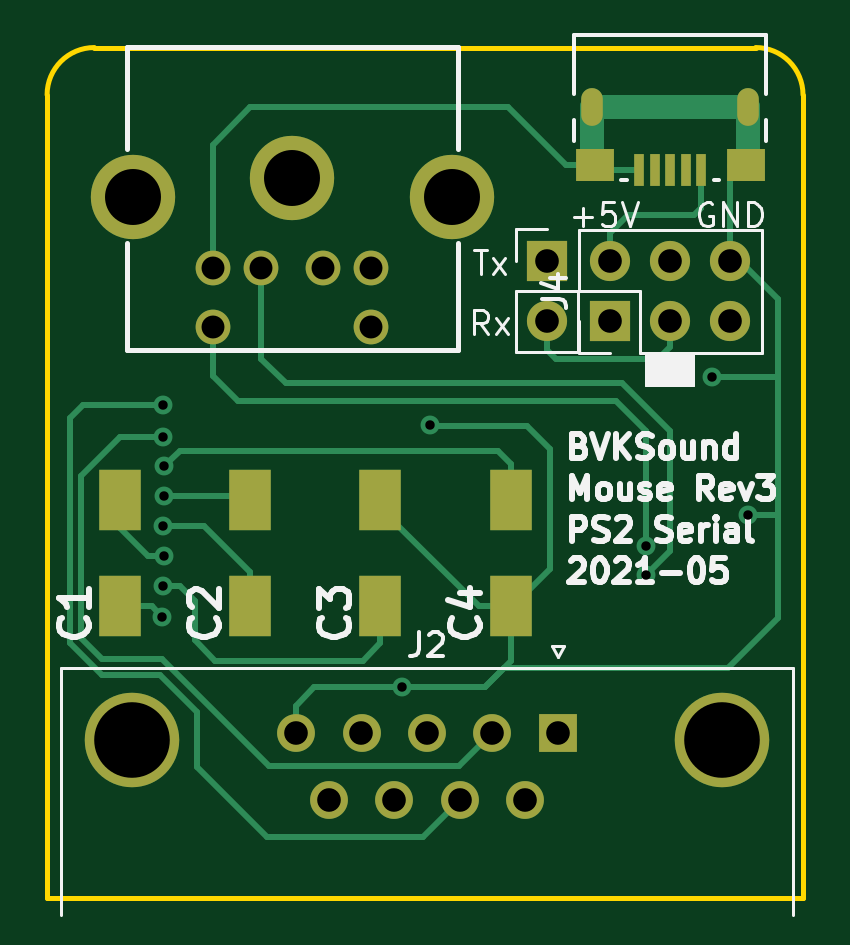
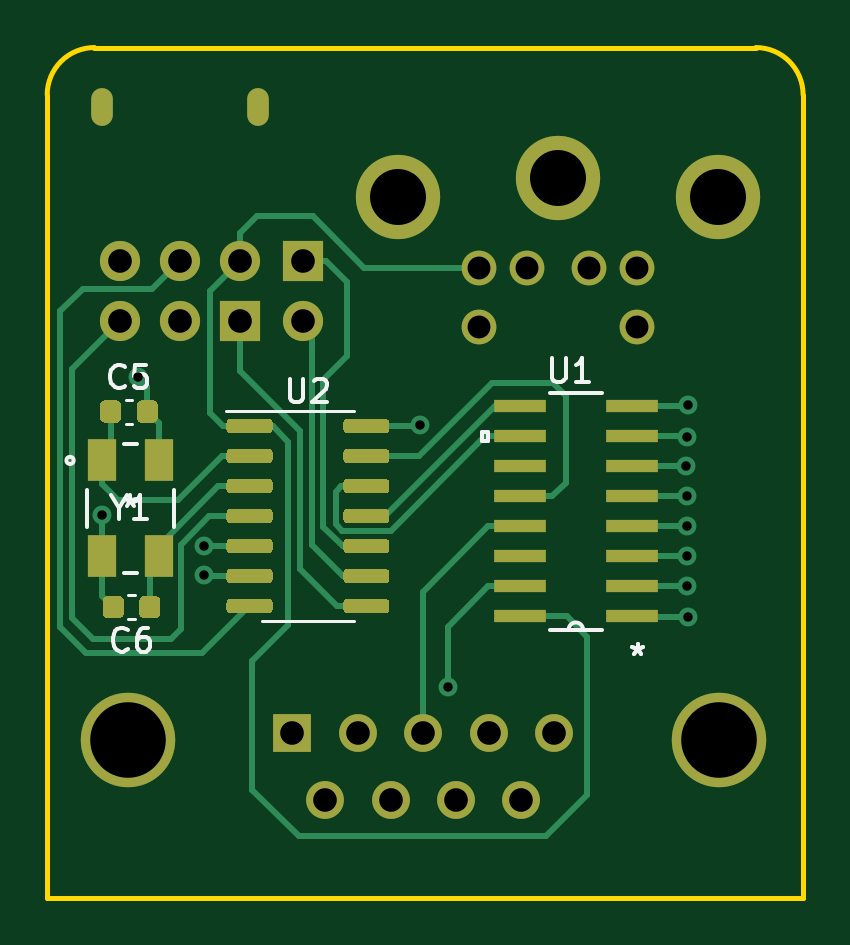
Circuit board: 11 layer files. Board 32.0 x 36.0 mm.
- bottom_copper: UPL_Mouse-B_Cu.gbr (19192 bytes)
- bottom_mask: UPL_Mouse-B_Mask.gbr (8482 bytes)
- paste: UPL_Mouse-B_Paste.gbr (7377 bytes)
- bottom_silk: UPL_Mouse-B_SilkS.gbr (5492 bytes)
- outline: UPL_Mouse-Edge_Cuts.gbr (846 bytes)
- top_copper: UPL_Mouse-F_Cu.gbr (10007 bytes)
- top_mask: UPL_Mouse-F_Mask.gbr (2115 bytes)
- paste: UPL_Mouse-F_Paste.gbr (1027 bytes)
- top_silk: UPL_Mouse-F_SilkS.gbr (18621 bytes)
- drill: UPL_Mouse-NPTH.drl (269 bytes)
- drill: UPL_Mouse-PTH.drl (1091 bytes)

=== bottom_copper: UPL_Mouse-B_Cu.gbr (19192 bytes, source omitted) ===
=== bottom_mask: UPL_Mouse-B_Mask.gbr (8482 bytes, source omitted) ===
=== paste: UPL_Mouse-B_Paste.gbr (7377 bytes, source omitted) ===
=== bottom_silk: UPL_Mouse-B_SilkS.gbr ===
%TF.GenerationSoftware,KiCad,Pcbnew,(5.1.9)-1*%
%TF.CreationDate,2021-05-08T16:45:09+02:00*%
%TF.ProjectId,UPL_Mouse,55504c5f-4d6f-4757-9365-2e6b69636164,rev?*%
%TF.SameCoordinates,Original*%
%TF.FileFunction,Legend,Bot*%
%TF.FilePolarity,Positive*%
%FSLAX46Y46*%
G04 Gerber Fmt 4.6, Leading zero omitted, Abs format (unit mm)*
G04 Created by KiCad (PCBNEW (5.1.9)-1) date 2021-05-08 16:45:09*
%MOMM*%
%LPD*%
G01*
G04 APERTURE LIST*
%ADD10C,0.152400*%
%ADD11C,0.120000*%
%ADD12C,0.150000*%
G04 APERTURE END LIST*
D10*
%TO.C,Y1*%
X146285100Y-111718000D02*
G75*
G03*
X146285100Y-111718000I-152400J0D01*
G01*
X145408800Y-112950252D02*
X145408800Y-114549748D01*
X143315840Y-111032200D02*
X143844160Y-111032200D01*
X141751200Y-114549748D02*
X141751200Y-112950252D01*
X143844160Y-116467800D02*
X143315840Y-116467800D01*
D11*
%TO.C,U2*%
X136060000Y-109645000D02*
X139510000Y-109645000D01*
X136060000Y-109645000D02*
X134110000Y-109645000D01*
X136060000Y-118515000D02*
X138010000Y-118515000D01*
X136060000Y-118515000D02*
X134110000Y-118515000D01*
D10*
%TO.C,U1*%
X128428400Y-110895500D02*
X128682400Y-110895500D01*
X128428400Y-110514500D02*
X128428400Y-110895500D01*
X128682400Y-110514500D02*
X128428400Y-110514500D01*
X128682400Y-110895500D02*
X128682400Y-110514500D01*
X125809303Y-118883800D02*
X123630697Y-118883800D01*
X123630697Y-108876200D02*
X125809303Y-108876200D01*
X124415200Y-118883800D02*
G75*
G02*
X125024800Y-118883800I304800J0D01*
G01*
D11*
%TO.C,C6*%
X143389420Y-117420000D02*
X143670580Y-117420000D01*
X143389420Y-118440000D02*
X143670580Y-118440000D01*
%TO.C,C5*%
X143780580Y-110160000D02*
X143499420Y-110160000D01*
X143780580Y-109140000D02*
X143499420Y-109140000D01*
%TO.C,Y1*%
D12*
X144056190Y-113726190D02*
X144056190Y-114202380D01*
X144389523Y-113202380D02*
X144056190Y-113726190D01*
X143722857Y-113202380D01*
X142865714Y-114202380D02*
X143437142Y-114202380D01*
X143151428Y-114202380D02*
X143151428Y-113202380D01*
X143246666Y-113345238D01*
X143341904Y-113440476D01*
X143437142Y-113488095D01*
X143580000Y-113202380D02*
X143580000Y-113440476D01*
X143818095Y-113345238D02*
X143580000Y-113440476D01*
X143341904Y-113345238D01*
X143722857Y-113630952D02*
X143580000Y-113440476D01*
X143437142Y-113630952D01*
%TO.C,U2*%
X136821904Y-108252380D02*
X136821904Y-109061904D01*
X136774285Y-109157142D01*
X136726666Y-109204761D01*
X136631428Y-109252380D01*
X136440952Y-109252380D01*
X136345714Y-109204761D01*
X136298095Y-109157142D01*
X136250476Y-109061904D01*
X136250476Y-108252380D01*
X135821904Y-108347619D02*
X135774285Y-108300000D01*
X135679047Y-108252380D01*
X135440952Y-108252380D01*
X135345714Y-108300000D01*
X135298095Y-108347619D01*
X135250476Y-108442857D01*
X135250476Y-108538095D01*
X135298095Y-108680952D01*
X135869523Y-109252380D01*
X135250476Y-109252380D01*
%TO.C,U1*%
X125729904Y-107402380D02*
X125729904Y-108211904D01*
X125682285Y-108307142D01*
X125634666Y-108354761D01*
X125539428Y-108402380D01*
X125348952Y-108402380D01*
X125253714Y-108354761D01*
X125206095Y-108307142D01*
X125158476Y-108211904D01*
X125158476Y-107402380D01*
X124158476Y-108402380D02*
X124729904Y-108402380D01*
X124444190Y-108402380D02*
X124444190Y-107402380D01*
X124539428Y-107545238D01*
X124634666Y-107640476D01*
X124729904Y-107688095D01*
X122103800Y-119479180D02*
X122103800Y-119717276D01*
X122341895Y-119622038D02*
X122103800Y-119717276D01*
X121865704Y-119622038D01*
X122246657Y-119907752D02*
X122103800Y-119717276D01*
X121960942Y-119907752D01*
X122103800Y-119479180D02*
X122103800Y-119717276D01*
X122341895Y-119622038D02*
X122103800Y-119717276D01*
X121865704Y-119622038D01*
X122246657Y-119907752D02*
X122103800Y-119717276D01*
X121960942Y-119907752D01*
%TO.C,C6*%
X143696666Y-119717142D02*
X143744285Y-119764761D01*
X143887142Y-119812380D01*
X143982380Y-119812380D01*
X144125238Y-119764761D01*
X144220476Y-119669523D01*
X144268095Y-119574285D01*
X144315714Y-119383809D01*
X144315714Y-119240952D01*
X144268095Y-119050476D01*
X144220476Y-118955238D01*
X144125238Y-118860000D01*
X143982380Y-118812380D01*
X143887142Y-118812380D01*
X143744285Y-118860000D01*
X143696666Y-118907619D01*
X142839523Y-118812380D02*
X143030000Y-118812380D01*
X143125238Y-118860000D01*
X143172857Y-118907619D01*
X143268095Y-119050476D01*
X143315714Y-119240952D01*
X143315714Y-119621904D01*
X143268095Y-119717142D01*
X143220476Y-119764761D01*
X143125238Y-119812380D01*
X142934761Y-119812380D01*
X142839523Y-119764761D01*
X142791904Y-119717142D01*
X142744285Y-119621904D01*
X142744285Y-119383809D01*
X142791904Y-119288571D01*
X142839523Y-119240952D01*
X142934761Y-119193333D01*
X143125238Y-119193333D01*
X143220476Y-119240952D01*
X143268095Y-119288571D01*
X143315714Y-119383809D01*
%TO.C,C5*%
X143806666Y-108577142D02*
X143854285Y-108624761D01*
X143997142Y-108672380D01*
X144092380Y-108672380D01*
X144235238Y-108624761D01*
X144330476Y-108529523D01*
X144378095Y-108434285D01*
X144425714Y-108243809D01*
X144425714Y-108100952D01*
X144378095Y-107910476D01*
X144330476Y-107815238D01*
X144235238Y-107720000D01*
X144092380Y-107672380D01*
X143997142Y-107672380D01*
X143854285Y-107720000D01*
X143806666Y-107767619D01*
X142901904Y-107672380D02*
X143378095Y-107672380D01*
X143425714Y-108148571D01*
X143378095Y-108100952D01*
X143282857Y-108053333D01*
X143044761Y-108053333D01*
X142949523Y-108100952D01*
X142901904Y-108148571D01*
X142854285Y-108243809D01*
X142854285Y-108481904D01*
X142901904Y-108577142D01*
X142949523Y-108624761D01*
X143044761Y-108672380D01*
X143282857Y-108672380D01*
X143378095Y-108624761D01*
X143425714Y-108577142D01*
%TD*%
M02*

=== outline: UPL_Mouse-Edge_Cuts.gbr ===
%TF.GenerationSoftware,KiCad,Pcbnew,(5.1.9)-1*%
%TF.CreationDate,2021-05-08T16:45:09+02:00*%
%TF.ProjectId,UPL_Mouse,55504c5f-4d6f-4757-9365-2e6b69636164,rev?*%
%TF.SameCoordinates,Original*%
%TF.FileFunction,Profile,NP*%
%FSLAX46Y46*%
G04 Gerber Fmt 4.6, Leading zero omitted, Abs format (unit mm)*
G04 Created by KiCad (PCBNEW (5.1.9)-1) date 2021-05-08 16:45:09*
%MOMM*%
%LPD*%
G01*
G04 APERTURE LIST*
%TA.AperFunction,Profile*%
%ADD10C,0.200000*%
%TD*%
G04 APERTURE END LIST*
D10*
X147100000Y-96240001D02*
X147100000Y-130240000D01*
X117100000Y-94240000D02*
X145099999Y-94240000D01*
X147100000Y-130240000D02*
X115100000Y-130240000D01*
X145100000Y-94239999D02*
G75*
G02*
X147100000Y-96240001I-1J-2000001D01*
G01*
X115100000Y-130240000D02*
X115100000Y-96240000D01*
X115100000Y-96240000D02*
G75*
G02*
X117100000Y-94240000I2000000J0D01*
G01*
M02*

=== top_copper: UPL_Mouse-F_Cu.gbr (10007 bytes, source omitted) ===
=== top_mask: UPL_Mouse-F_Mask.gbr ===
%TF.GenerationSoftware,KiCad,Pcbnew,(5.1.9)-1*%
%TF.CreationDate,2021-05-08T16:45:09+02:00*%
%TF.ProjectId,UPL_Mouse,55504c5f-4d6f-4757-9365-2e6b69636164,rev?*%
%TF.SameCoordinates,Original*%
%TF.FileFunction,Soldermask,Top*%
%TF.FilePolarity,Negative*%
%FSLAX46Y46*%
G04 Gerber Fmt 4.6, Leading zero omitted, Abs format (unit mm)*
G04 Created by KiCad (PCBNEW (5.1.9)-1) date 2021-05-08 16:45:09*
%MOMM*%
%LPD*%
G01*
G04 APERTURE LIST*
%ADD10O,1.700000X1.700000*%
%ADD11R,1.700000X1.700000*%
%ADD12R,1.800000X2.600000*%
%ADD13C,1.470000*%
%ADD14C,3.570000*%
%ADD15R,0.406400X1.346200*%
%ADD16R,1.600200X1.397000*%
%ADD17O,0.914400X1.600200*%
%ADD18C,4.000000*%
%ADD19C,1.600000*%
%ADD20R,1.600000X1.600000*%
G04 APERTURE END LIST*
D10*
%TO.C,J4*%
X144020000Y-103280000D03*
X144020000Y-105820000D03*
X141480000Y-103280000D03*
X141480000Y-105820000D03*
X138940000Y-103280000D03*
D11*
X138940000Y-105820000D03*
%TD*%
D12*
%TO.C,C4*%
X134740000Y-117900000D03*
X134740000Y-113400000D03*
%TD*%
%TO.C,C3*%
X129210000Y-117890000D03*
X129210000Y-113390000D03*
%TD*%
%TO.C,C2*%
X123700000Y-117890000D03*
X123700000Y-113390000D03*
%TD*%
%TO.C,C1*%
X118190000Y-117890000D03*
X118190000Y-113390000D03*
%TD*%
D10*
%TO.C,J5*%
X136260000Y-105800000D03*
D11*
X136260000Y-103260000D03*
%TD*%
D13*
%TO.C,J1*%
X124176000Y-103554000D03*
X126776000Y-103554000D03*
X122126000Y-103554000D03*
X128826000Y-103554000D03*
X122126000Y-106054000D03*
X128826000Y-106054000D03*
D14*
X132236000Y-100554000D03*
X125476000Y-99744000D03*
X118716000Y-100554000D03*
%TD*%
D15*
%TO.C,J3*%
X142778000Y-99432699D03*
X142127999Y-99432699D03*
X141478000Y-99432699D03*
X140828001Y-99432699D03*
X140178000Y-99432699D03*
D16*
X144678001Y-99207699D03*
X138277999Y-99207699D03*
D17*
X144777998Y-96757698D03*
X138178002Y-96757698D03*
%TD*%
D18*
%TO.C,J2*%
X143680000Y-123550000D03*
X118680000Y-123550000D03*
D19*
X127025000Y-126090000D03*
X129795000Y-126090000D03*
X132565000Y-126090000D03*
X135335000Y-126090000D03*
X125640000Y-123250000D03*
X128410000Y-123250000D03*
X131180000Y-123250000D03*
X133950000Y-123250000D03*
D20*
X136720000Y-123250000D03*
%TD*%
M02*

=== paste: UPL_Mouse-F_Paste.gbr ===
%TF.GenerationSoftware,KiCad,Pcbnew,(5.1.9)-1*%
%TF.CreationDate,2021-05-08T16:45:08+02:00*%
%TF.ProjectId,UPL_Mouse,55504c5f-4d6f-4757-9365-2e6b69636164,rev?*%
%TF.SameCoordinates,Original*%
%TF.FileFunction,Paste,Top*%
%TF.FilePolarity,Positive*%
%FSLAX46Y46*%
G04 Gerber Fmt 4.6, Leading zero omitted, Abs format (unit mm)*
G04 Created by KiCad (PCBNEW (5.1.9)-1) date 2021-05-08 16:45:08*
%MOMM*%
%LPD*%
G01*
G04 APERTURE LIST*
%ADD10R,1.800000X2.600000*%
%ADD11R,0.406400X1.346200*%
%ADD12R,1.600200X1.397000*%
G04 APERTURE END LIST*
D10*
%TO.C,C4*%
X134740000Y-117900000D03*
X134740000Y-113400000D03*
%TD*%
%TO.C,C3*%
X129210000Y-117890000D03*
X129210000Y-113390000D03*
%TD*%
%TO.C,C2*%
X123700000Y-117890000D03*
X123700000Y-113390000D03*
%TD*%
%TO.C,C1*%
X118190000Y-117890000D03*
X118190000Y-113390000D03*
%TD*%
D11*
%TO.C,J3*%
X142778000Y-99432699D03*
X142127999Y-99432699D03*
X141478000Y-99432699D03*
X140828001Y-99432699D03*
X140178000Y-99432699D03*
D12*
X144678001Y-99207699D03*
X138277999Y-99207699D03*
%TD*%
M02*

=== top_silk: UPL_Mouse-F_SilkS.gbr (18621 bytes, source omitted) ===
=== drill: UPL_Mouse-NPTH.drl ===
M48
; DRILL file {KiCad (5.1.9)-1} date 05/08/21 16:45:11
; FORMAT={-:-/ absolute / inch / decimal}
; #@! TF.CreationDate,2021-05-08T16:45:11+02:00
; #@! TF.GenerationSoftware,Kicad,Pcbnew,(5.1.9)-1
; #@! TF.FileFunction,NonPlated,1,2,NPTH
FMAT,2
INCH
%
G90
G05
T0
M30

=== drill: UPL_Mouse-PTH.drl ===
M48
; DRILL file {KiCad (5.1.9)-1} date 05/08/21 16:45:11
; FORMAT={-:-/ absolute / inch / decimal}
; #@! TF.CreationDate,2021-05-08T16:45:11+02:00
; #@! TF.GenerationSoftware,Kicad,Pcbnew,(5.1.9)-1
; #@! TF.FileFunction,Plated,1,2,PTH
FMAT,2
INCH
T1C0.0157
T2C0.0197
T3C0.0382
T4C0.0394
T5C0.0933
T6C0.1260
%
G90
G05
T1
X4.7236Y-4.6587
X4.724Y-4.3059
X4.7244Y-4.3594
X4.7248Y-4.5083
X4.7252Y-4.6083
X4.7256Y-4.4579
X4.7256Y-4.5579
X4.726Y-4.4083
X5.1228Y-4.7768
X5.17Y-4.34
X5.5298Y-4.5402
X5.53Y-4.59
X5.64Y-4.26
X5.7Y-4.49
T3
X4.8081Y-4.0769
X4.8081Y-4.1754
X4.8888Y-4.0769
X4.9912Y-4.0769
X5.0719Y-4.0769
X5.0719Y-4.1754
T4
X4.9465Y-4.8524
X5.001Y-4.9642
X5.0555Y-4.8524
X5.11Y-4.9642
X5.1646Y-4.8524
X5.2191Y-4.9642
X5.2736Y-4.8524
X5.3281Y-4.9642
X5.3646Y-4.0654
X5.3646Y-4.1654
X5.3827Y-4.8524
X5.4701Y-4.0661
X5.4701Y-4.1661
X5.5701Y-4.0661
X5.5701Y-4.1661
X5.6701Y-4.0661
X5.6701Y-4.1661
T5
X4.6739Y-3.9588
X4.94Y-3.9269
X5.2061Y-3.9588
T6
X4.6724Y-4.8642
X5.6567Y-4.8642
T2
G00X5.4401Y-3.7995
M15
G01X5.4401Y-3.8192
M16
G05
G00X5.6999Y-3.7995
M15
G01X5.6999Y-3.8192
M16
G05
T0
M30
